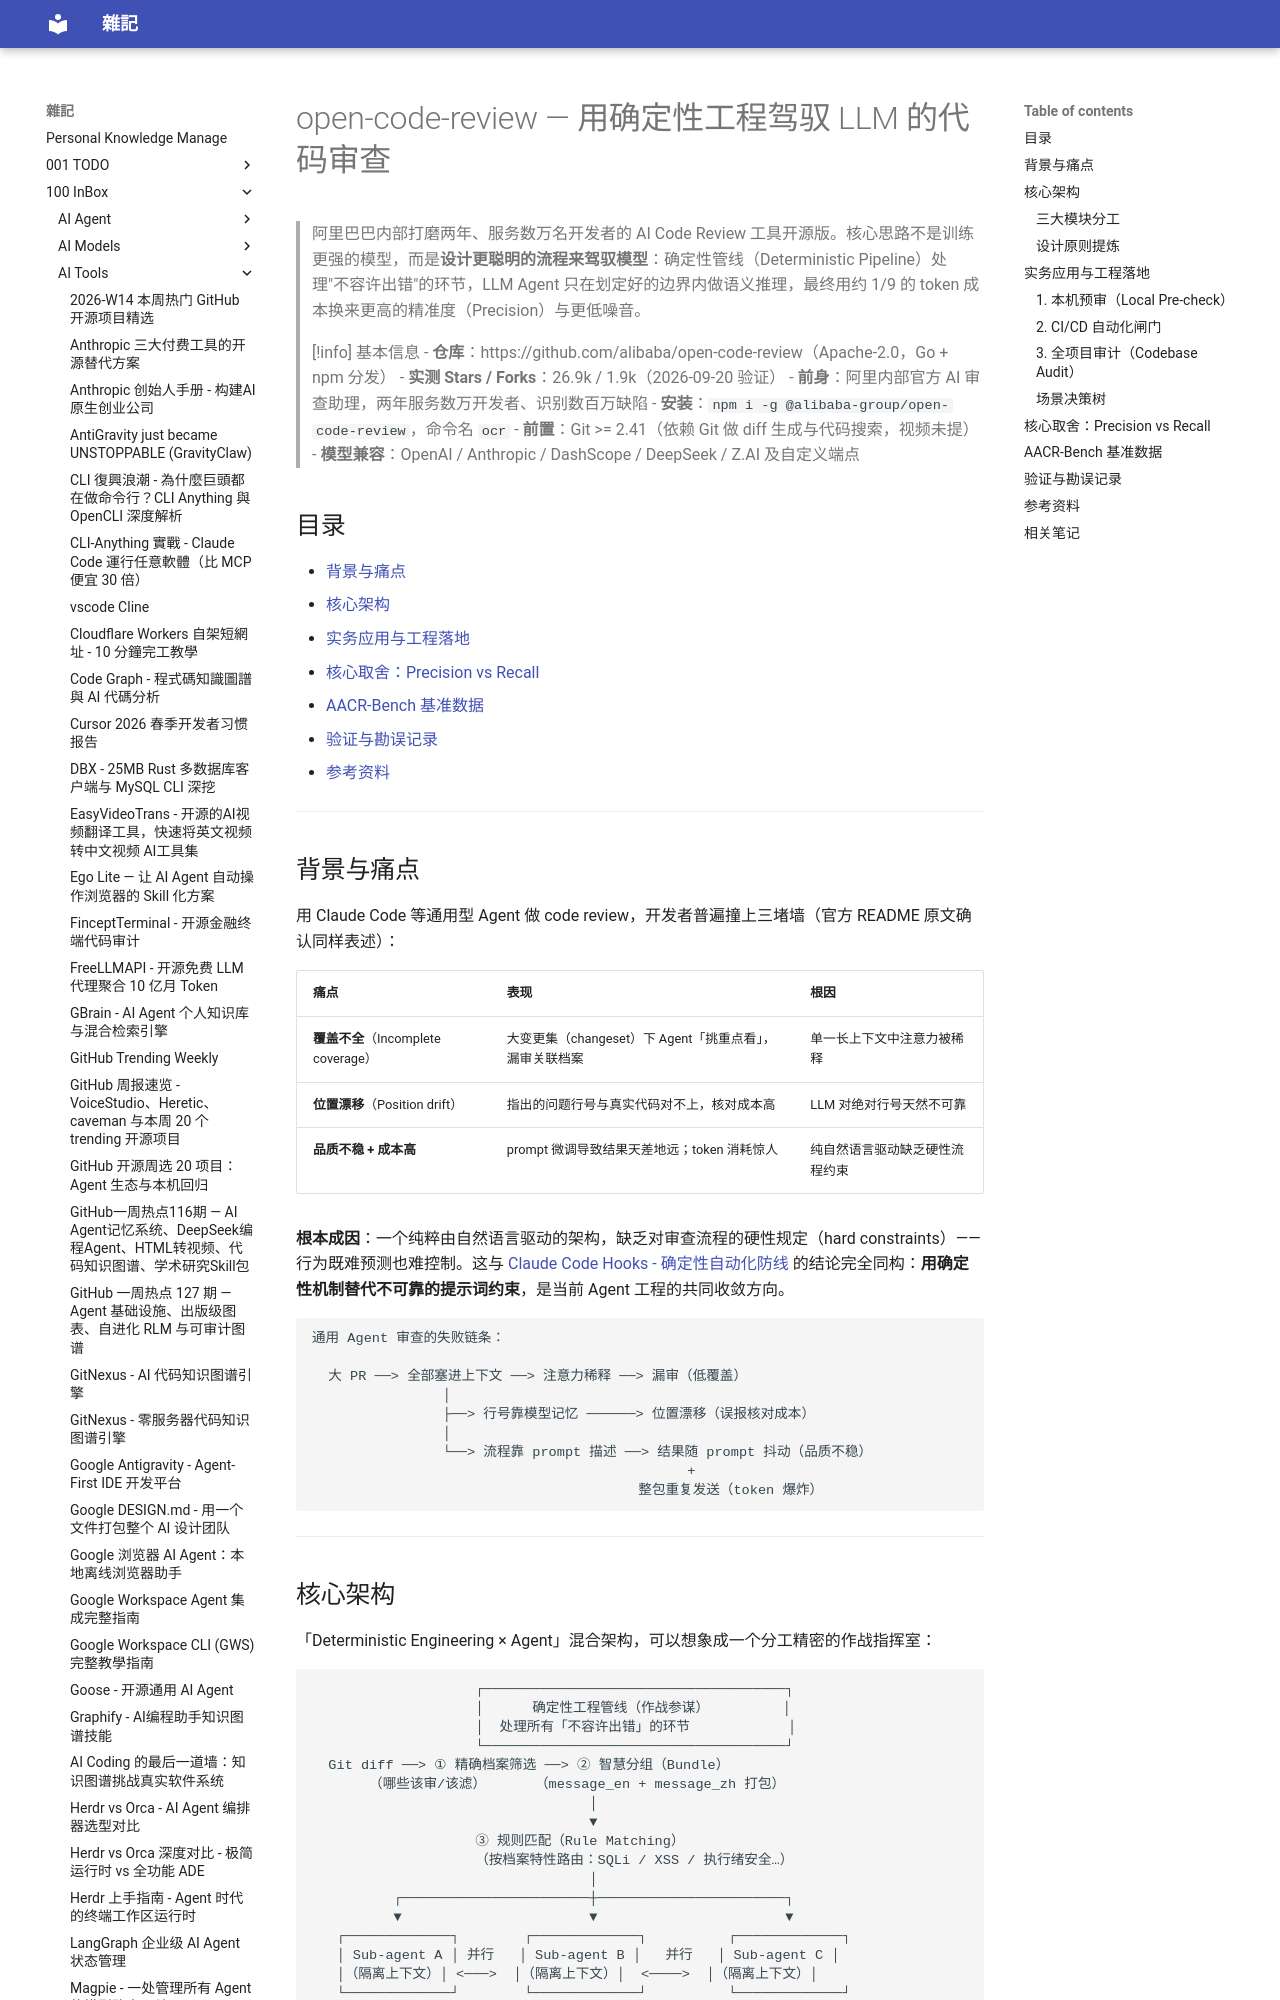

repository: yudady/yudady.github.io · page: 100-InBox/AI-Tools/open-code-review - 阿里混合架构 AI Code Review/index.html · generator: mkdocs

---
title: open-code-review — 用确定性工程驾驭 LLM 的代码审查
aliases: [open-code-review 混合架构, 阿里 AI Code Review, ocr CLI, OpenCodeReview]
tags:
  - ai-code-review
  - agent-architecture
  - devtools
  - alibaba
  - status/active
  - type/doc
source:
  - "https://www.youtube.com/watch?v=rX3QiufY6BA"
  - "https://github.com/alibaba/open-code-review"
  - "https://open-codereview.ai/docs/cli-reference"
author: GitCovery（频道）；产品开发者为 Alibaba Group
created: 2026-09-20
updated: 2026-09-20
description: 阿里巴巴开源的混合架构 AI Code Review 工具——确定性管线负责不可出错的环节，LLM Agent 负责语义推理，用约九分之一 token 换取更高精准度
level: intermediate
stars: 4
note: 基于视频 Content Insights 骨架 + 官方 README/官网 CLI 文档/第三方实测交叉验证整理；视频称 34K+ stars 与实测不符，见文末勘误表
---

# open-code-review — 用确定性工程驾驭 LLM 的代码审查

> 阿里巴巴内部打磨两年、服务数万名开发者的 AI Code Review 工具开源版。核心思路不是训练更强的模型，而是**设计更聪明的流程来驾驭模型**：确定性管线（Deterministic Pipeline）处理"不容许出错"的环节，LLM Agent 只在划定好的边界内做语义推理，最终用约 1/9 的 token 成本换来更高的精准度（Precision）与更低噪音。

> [!info] 基本信息
> - **仓库**：https://github.com/alibaba/open-code-review（Apache-2.0，Go + npm 分发）
> - **实测 Stars / Forks**：26.9k / 1.9k（2026-09-20 验证）
> - **前身**：阿里内部官方 AI 审查助理，两年服务数万开发者、识别数百万缺陷
> - **安装**：`npm i -g @alibaba-group/open-code-review`，命令名 `ocr`
> - **前置**：Git >= 2.41（依赖 Git 做 diff 生成与代码搜索，视频未提）
> - **模型兼容**：OpenAI / Anthropic / DashScope / DeepSeek / Z.AI 及自定义端点

## 目录

- [背景与痛点](#背景与痛点)
- [核心架构](#核心架构)
- [实务应用与工程落地](#实务应用与工程落地)
- [核心取舍：Precision vs Recall](#核心取舍precision-vs-recall)
- [AACR-Bench 基准数据](#aacr-bench-基准数据)
- [验证与勘误记录](#验证与勘误记录)
- [参考资料](#参考资料)

---

## 背景与痛点

用 Claude Code 等通用型 Agent 做 code review，开发者普遍撞上三堵墙（官方 README 原文确认同样表述）：

| 痛点 | 表现 | 根因 |
|------|------|------|
| **覆盖不全**（Incomplete coverage） | 大变更集（changeset）下 Agent「挑重点看」，漏审关联档案 | 单一长上下文中注意力被稀释 |
| **位置漂移**（Position drift） | 指出的问题行号与真实代码对不上，核对成本高 | LLM 对绝对行号天然不可靠 |
| **品质不稳 + 成本高** | prompt 微调导致结果天差地远；token 消耗惊人 | 纯自然语言驱动缺乏硬性流程约束 |

**根本成因**：一个纯粹由自然语言驱动的架构，缺乏对审查流程的硬性规定（hard constraints）——行为既难预测也难控制。这与 [[Claude Code Hooks - 确定性自动化防线]] 的结论完全同构：**用确定性机制替代不可靠的提示词约束**，是当前 Agent 工程的共同收敛方向。

```
通用 Agent 审查的失败链条：

  大 PR ──> 全部塞进上下文 ──> 注意力稀释 ──> 漏审（低覆盖）
                │
                ├──> 行号靠模型记忆 ──────> 位置漂移（误报核对成本）
                │
                └──> 流程靠 prompt 描述 ──> 结果随 prompt 抖动（品质不稳）
                                              +
                                        整包重复发送（token 爆炸）
```

---
